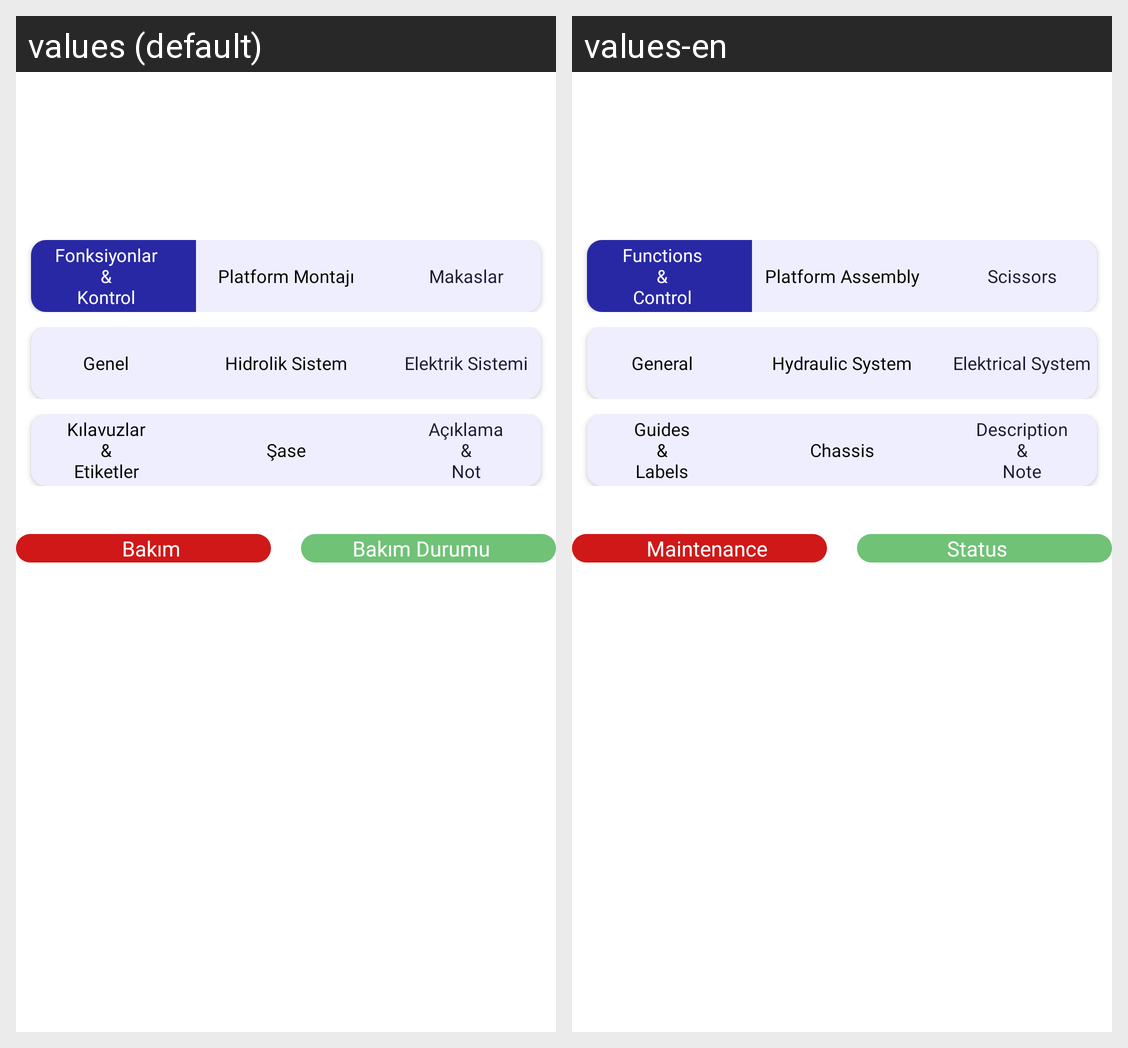

Here is an Android app screen in its default locale and in the app's own translations. Write out the translated-string differences for the strings that appear on this screen.
Android screen res/layout/activity_maintenancelog_single.xml rendered under 2 locales, left to right: values (default), values-en. Device: Nexus 5 (rendered at 1080×1920; each locale shown at half size, 540×960, under a caption strip naming it); theme Theme.OnderGrup.
Strings drawn on this screen, with the default value and each locale's value (text and hints the layout hard-codes, and strings that could not be matched under every locale, appear in the picture but are not listed):

functionsandcontrol
  values: Fonksiyonlar
      &
      Kontrol
  values-en: Functions
      &
      Control

platformmontaj
  values: Platform Montajı
  values-en: Platform Assembly

makaslar
  values: Makaslar
  values-en: Scissors

genel
  values: Genel
  values-en: General

hidroliksistem
  values: Hidrolik Sistem
  values-en: Hydraulic System

elektriksistemi
  values: Elektrik Sistemi
  values-en: Elektrical System

kilavuzveetiket
  values: Kılavuzlar
      &
      Etiketler
  values-en: Guides
      &
      Labels

sase
  values: Şase
  values-en: Chassis

aciklamanot
  values: Açıklama
      &
      Not
  values-en: Description
      &
      Note

maintenance_milestone
  values: Bakım
  values-en: Maintenance

maintenance_status
  values: Bakım Durumu
  values-en: Status
